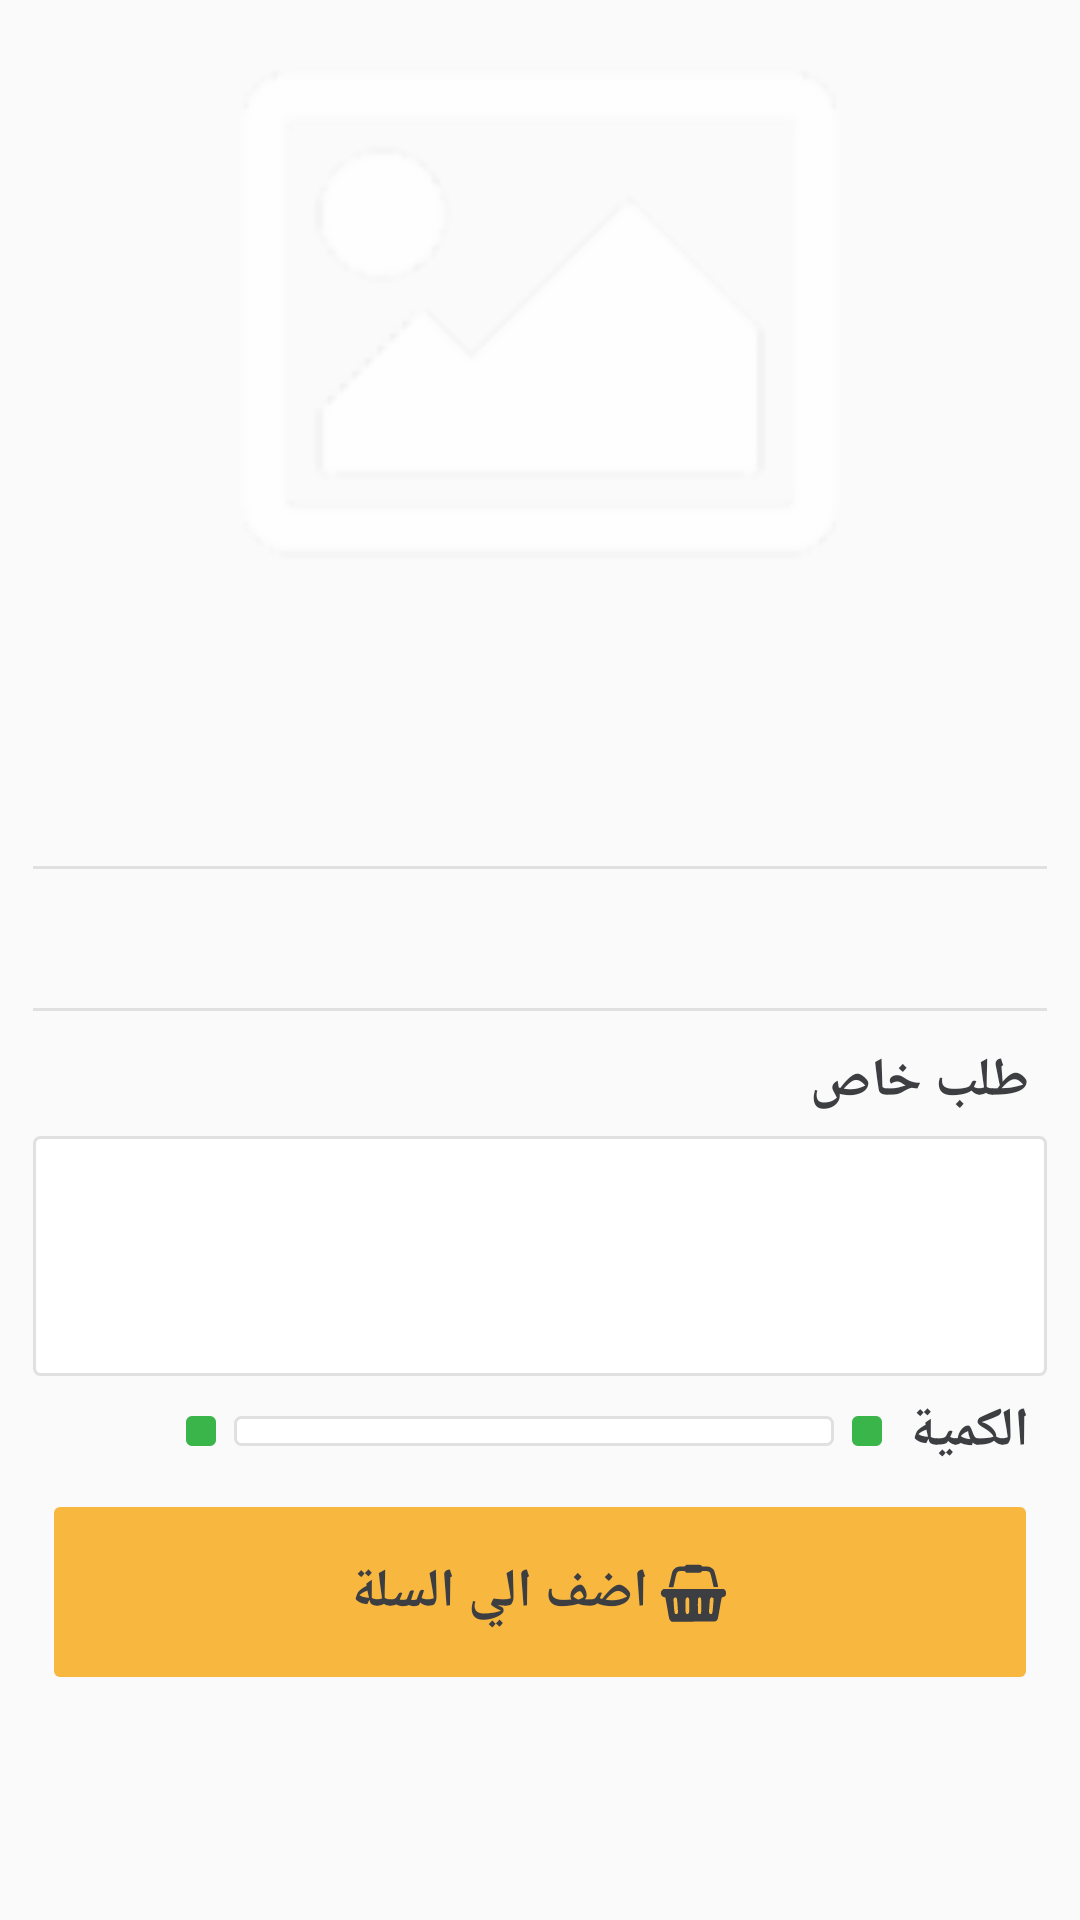

This screen was rendered from an Android layout file. Write that file and the resources it references.
<!-- AndroidManifest.xml: application theme AppTheme -->
<!-- res/layout/fragment_menu_tap_item_details.xml -->
<?xml version="1.0" encoding="utf-8"?>
<RelativeLayout xmlns:android="http://schemas.android.com/apk/res/android"
    xmlns:tools="http://schemas.android.com/tools"
    android:layout_width="match_parent"
    android:layout_height="match_parent"
    tools:context=".ui.fragment.nav.restaurant.taps.tap_menu.MenuTapItemDetailsFragment">

    <ImageView
        android:id="@+id/itemFoodFgImage"
        android:layout_width="@dimen/dimension300"
        android:layout_height="@dimen/dimension200"
        android:layout_centerHorizontal="true"
        android:layout_margin="@dimen/dimension7"
        android:src="@drawable/image_loader" />

    <android.support.v4.widget.NestedScrollView
        android:layout_width="match_parent"
        android:layout_height="match_parent"
        android:layout_below="@id/itemFoodFgImage"
        android:paddingBottom="@dimen/dimension24"
        android:layout_marginStart="@dimen/dimension8"
        android:layout_marginEnd="@dimen/dimension8">

        <LinearLayout
            android:layout_width="match_parent"
            android:layout_height="wrap_content"
            android:layout_margin="@dimen/dimension3"
            android:layoutDirection="rtl"
            android:orientation="vertical">

            <TextView
                android:id="@+id/itemFoodFgTvTittle"
                android:layout_width="match_parent"
                android:layout_height="wrap_content"
                android:padding="@dimen/dimension3"
                android:text=""
                android:textAlignment="viewStart"
                android:textColor="@color/colorGreyDark"
                android:textSize="@dimen/text18"
                android:textStyle="bold" />

            <LinearLayout
                android:layout_width="match_parent"
                android:layout_height="wrap_content"
                android:orientation="horizontal">

                <TextView
                    android:id="@+id/itemFoodFgTvDec"
                    android:layout_width="@dimen/dimension0"
                    android:layout_height="wrap_content"
                    android:layout_margin="@dimen/dimension3"
                    android:layout_weight="3"
                    android:padding="@dimen/dimension3"
                    android:text=""
                    android:textAlignment="viewStart"
                    android:textSize="@dimen/text18" />

                <TextView
                    android:id="@+id/itemFoodFgTvPrice"
                    android:layout_width="@dimen/dimension0"
                    android:layout_height="wrap_content"
                    android:layout_margin="@dimen/dimension3"
                    android:layout_weight="1"
                    android:padding="@dimen/dimension5"
                    android:text=""
                    android:gravity="center"
                    android:textColor="@color/colorGreyDark"
                    android:textSize="@dimen/text14"
                    android:textStyle="bold" />
            </LinearLayout>

            <View
                android:layout_width="match_parent"
                android:layout_height="@dimen/dimension1"
                android:layout_marginTop="@dimen/dimension5"
                android:layout_marginBottom="@dimen/dimension5"
                android:background="@color/colorGrey300" />

            <TextView
                android:id="@+id/itemFoodFgTvPreparingTime"
                android:layout_width="match_parent"
                android:layout_height="0dp"
                android:layout_margin="@dimen/dimension3"
                android:layout_weight="3"
                android:padding="@dimen/dimension3"
                android:text=""
                android:textAlignment="viewStart"
                android:textSize="@dimen/text18" />

            <View
                android:layout_width="match_parent"
                android:layout_height="@dimen/dimension1"
                android:layout_marginTop="@dimen/dimension5"
                android:layout_marginBottom="@dimen/dimension5"
                android:background="@color/colorGrey300" />

            <LinearLayout
                android:layout_width="match_parent"
                android:layout_height="wrap_content"
                android:orientation="vertical">

                <TextView
                    android:layout_width="match_parent"
                    android:layout_height="wrap_content"
                    android:layout_margin="@dimen/dimension3"
                    android:padding="@dimen/dimension3"
                    android:text="@string/order_"
                    android:textAlignment="viewStart"
                    android:textColor="@color/colorGreyDark"
                    android:textSize="@dimen/text18"
                    android:textStyle="bold" />

                <EditText
                    android:id="@+id/itemFoodFgEtSpecial"
                    android:layout_width="match_parent"
                    android:layout_height="@dimen/dimension80"
                    android:background="@drawable/rounded_corner_white"
                    android:gravity="top|start"
                    android:layoutDirection="rtl" />

            </LinearLayout>

            <LinearLayout
                android:layout_width="match_parent"
                android:layout_height="wrap_content"
                android:orientation="horizontal">

                <TextView
                    android:layout_width="wrap_content"
                    android:layout_height="wrap_content"
                    android:layout_margin="@dimen/dimension3"
                    android:padding="@dimen/dimension3"
                    android:text="@string/spisonialOrder"
                    android:textAlignment="center"
                    android:textColor="@color/colorGreyDark"
                    android:textSize="@dimen/text18"
                    android:textStyle="bold" />

                <LinearLayout
                    android:layout_width="wrap_content"
                    android:layout_height="wrap_content"
                    android:layout_gravity="center"
                    android:orientation="horizontal">

                    <ImageButton
                        android:id="@+id/itemFoodFgEtAddOne"
                        android:layout_width="wrap_content"
                        android:layout_height="wrap_content"
                        android:layout_margin="@dimen/dimension3"
                        android:background="@drawable/green_button"
                        android:padding="@dimen/dimension5"
                        android:src="@drawable/ic_plus1" />

                    <TextView
                        android:id="@+id/itemFoodFgEtQuantity"
                        android:layout_width="@dimen/dimension200"
                        android:layout_height="match_parent"
                        android:layout_margin="@dimen/dimension3"
                        android:background="@drawable/rounded_corner_white"
                        android:gravity="center"
                        android:textStyle="bold" />

                    <ImageButton
                        android:id="@+id/itemFoodFgSubOne"
                        android:layout_width="wrap_content"
                        android:layout_height="wrap_content"
                        android:layout_margin="@dimen/dimension3"
                        android:background="@drawable/green_button"
                        android:padding="@dimen/dimension5"
                        android:src="@drawable/ic_sub" />
                </LinearLayout>
            </LinearLayout>

            <RelativeLayout
                android:id="@+id/itemFoodFgBtnAddToCart"
                android:layout_width="match_parent"
                android:layout_height="wrap_content"
                android:layout_gravity="bottom"
                android:layout_margin="@dimen/dimension7"
                android:background="@drawable/yellow_button"
                android:layoutDirection="ltr">

                <TextView
                    android:layout_width="wrap_content"
                    android:layout_height="wrap_content"
                    android:layout_centerHorizontal="true"
                    android:layout_margin="@dimen/dimension5"
                    android:drawableEnd="@drawable/ic_cart_logo"
                    android:drawablePadding="@dimen/dimension3"
                    android:gravity="start|center"
                    android:padding="@dimen/dimension10"
                    android:text="@string/addToCart"
                    android:textColor="@color/colorGreyDark"
                    android:textSize="@dimen/text18"
                    android:textStyle="bold" />
            </RelativeLayout>
        </LinearLayout>
    </android.support.v4.widget.NestedScrollView>


</RelativeLayout>
<!-- resources referenced by this layout -->
<resources>
  <color name="colorGrey300">#E0E0E0</color>
  <color name="colorGreyDark">#3d3e42</color>
  <dimen name="dimension0">0dp</dimen>
  <dimen name="dimension1">1dp</dimen>
  <dimen name="dimension10">10dp</dimen>
  <dimen name="dimension200">200dp</dimen>
  <dimen name="dimension24">24dp</dimen>
  <dimen name="dimension3">3dp</dimen>
  <dimen name="dimension300">300dp</dimen>
  <dimen name="dimension5">5dp</dimen>
  <dimen name="dimension7">7dp</dimen>
  <dimen name="dimension8">8dp</dimen>
  <dimen name="dimension80">80dp</dimen>
  <dimen name="text14">14sp</dimen>
  <dimen name="text18">18sp</dimen>
  <!-- drawable green_button (drawable) -->
  <?xml version="1.0" encoding="utf-8"?>
  <selector xmlns:android="http://schemas.android.com/apk/res/android">
  
      <item android:state_pressed="true">
          <shape android:shape="rectangle">
              <solid android:color="@color/colorGreenDark" />
              <corners android:radius="2dp" />
              <padding android:bottom="1dp"
                  android:left="5dp"
                  android:right="5dp"
                  android:top="1dp" />
          </shape>
      </item>
  
      <item>
          <shape android:shape="rectangle">
              <solid android:color="@color/colorGreen" />
              <corners android:radius="2dp" />
              <padding android:bottom="1dp"
                  android:left="5dp"
                  android:right="5dp"
                  android:top="1dp" />
          </shape>
      </item>
  
  </selector>
  <!-- drawable rounded_corner_white (drawable) -->
  <?xml version="1.0" encoding="utf-8"?>
  <shape xmlns:android="http://schemas.android.com/apk/res/android" >
      <stroke
          android:width="1dp"
          android:color="@color/colorGrey300" />
  
      <solid android:color="@color/colorWhite" />
  
      <corners android:radius="2dp"/>
  </shape>
  <!-- drawable yellow_button (drawable) -->
  <?xml version="1.0" encoding="utf-8"?>
  <selector xmlns:android="http://schemas.android.com/apk/res/android">
  
      <item android:state_pressed="true">
          <shape android:shape="rectangle">
              <solid android:color="@color/colorYellowDark" />
              <corners android:radius="2dp" />
              <padding android:bottom="1dp" android:left="5dp" android:right="5dp" android:top="1dp" />
          </shape>
      </item>
  
      <item>
          <shape android:shape="rectangle">
              <solid android:color="@color/colorYellow" />
              <corners android:radius="2dp" />
              <padding android:bottom="1dp" android:left="5dp" android:right="5dp" android:top="1dp" />
          </shape>
      </item>
  
  </selector>
  <string name="addToCart">اضف الي السلة</string>
  <string name="order_">طلب خاص</string>
  <string name="spisonialOrder">الكمية</string>
  <style name="AppTheme" parent="Theme.AppCompat.Light.NoActionBar">
          
          <item name="colorPrimary">@color/colorPrimary</item>
          <item name="colorPrimaryDark">@color/colorPrimaryDark</item>
          <item name="colorAccent">@color/colorAccent</item>
      </style>
  <color name="colorGreenDark">#296932</color>
  <color name="colorGreen">#3ab54a</color>
  <color name="colorWhite">#ffffff</color>
  <color name="colorYellowDark">#b68529</color>
  <color name="colorYellow">#F8B840</color>
  <color name="colorPrimary">#008577</color>
  <color name="colorPrimaryDark">#00574B</color>
  <color name="colorAccent">#b14f37</color>
</resources>
